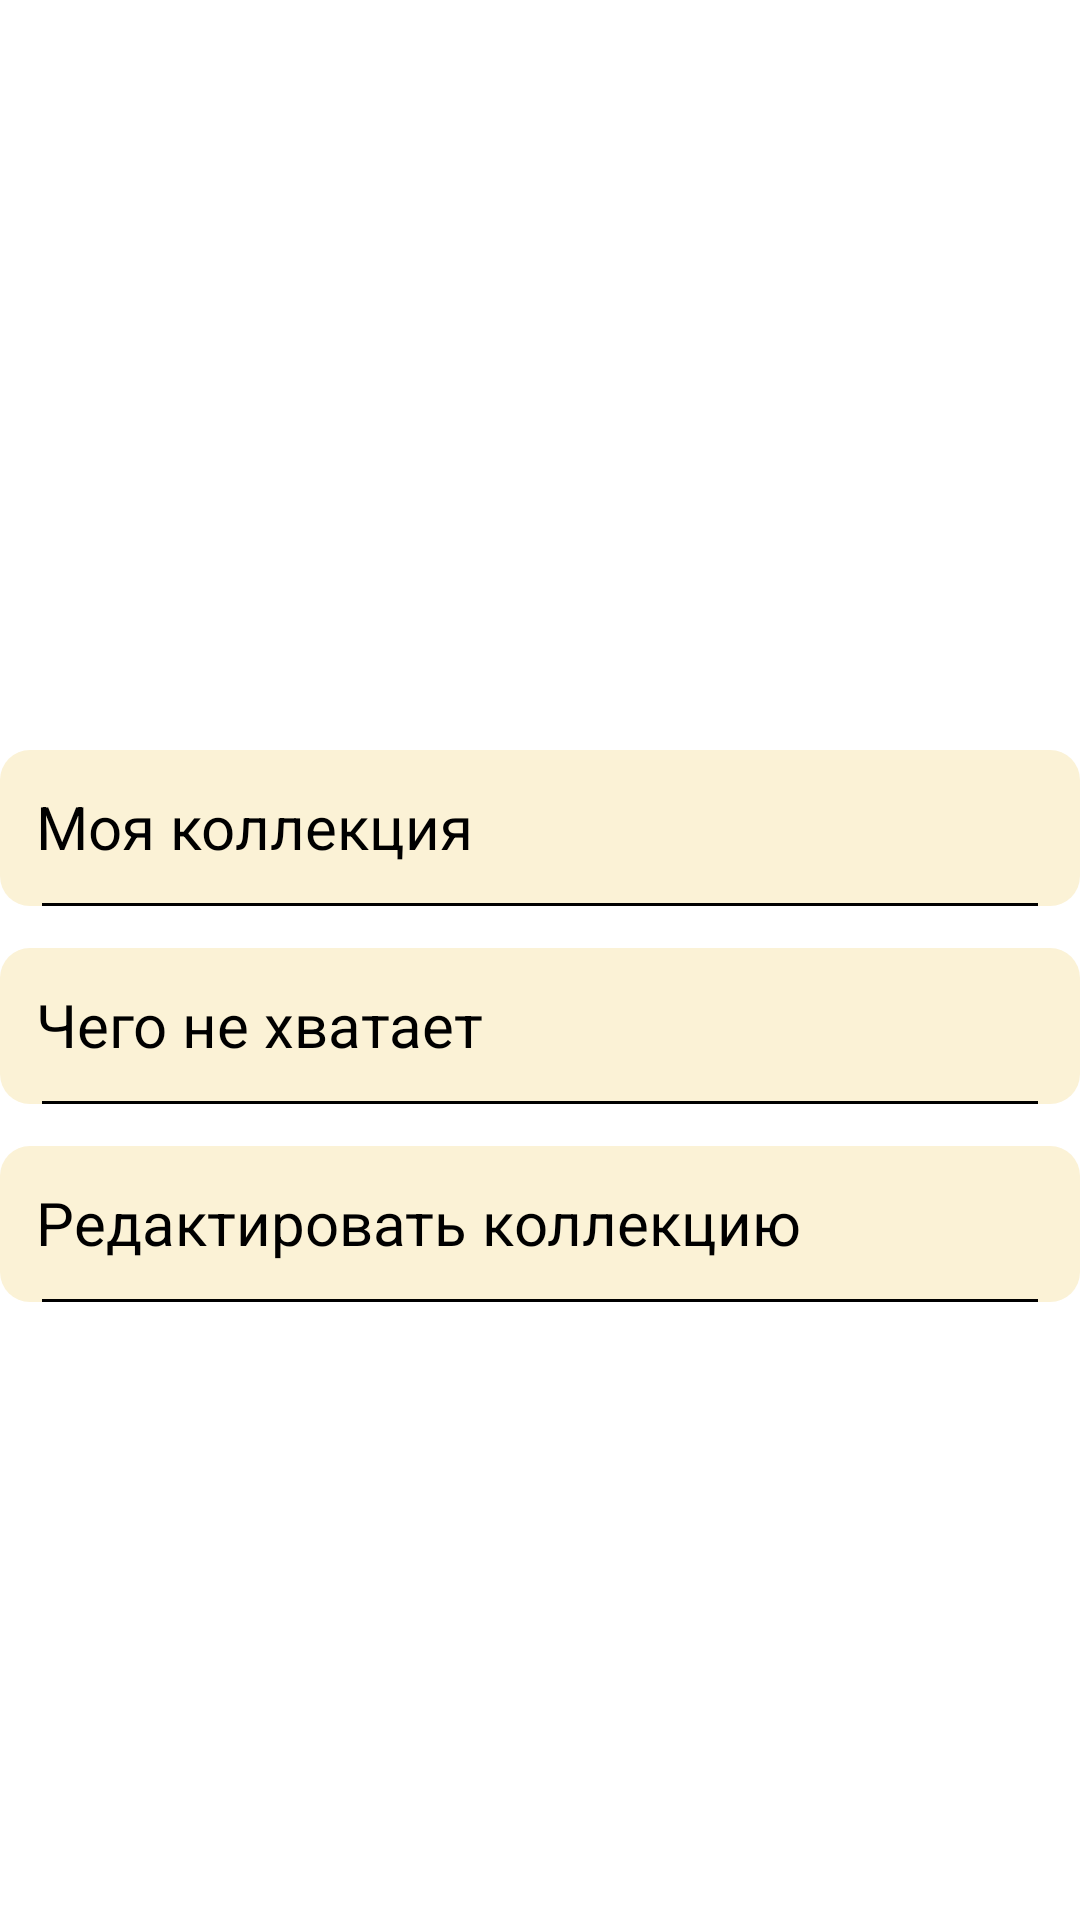

Layout XML and referenced resources for this Android screen:
<!-- AndroidManifest.xml: application theme Theme.CollectionsApp2 -->
<!-- res/layout/fragment_single_collection.xml -->
<?xml version="1.0" encoding="utf-8"?>
<androidx.constraintlayout.widget.ConstraintLayout xmlns:android="http://schemas.android.com/apk/res/android"
    xmlns:tools="http://schemas.android.com/tools"
    android:layout_width="match_parent"
    android:layout_height="match_parent"
    xmlns:app="http://schemas.android.com/apk/res-auto"
    tools:context=".fragments.SingleCollectionFragment">

    <ImageView
        android:id="@+id/main_image"
        tools:src="@drawable/placeholder"
        app:layout_constraintTop_toTopOf="parent"
        app:layout_constraintStart_toStartOf="parent"
        app:layout_constraintEnd_toEndOf="parent"
        android:background="@drawable/card_shape"
        style="@style/collection_main_image"/>

    <androidx.constraintlayout.widget.ConstraintLayout
        android:id="@+id/my_collection_button"
        app:layout_constraintTop_toBottomOf="@+id/main_image"
        app:layout_constraintStart_toStartOf="parent"
        app:layout_constraintEnd_toEndOf="parent"
        style="@style/button_about_collection">

        <TextView
            android:id="@+id/text_button_my_collection"
            android:text="@string/button_my_collection"
            app:layout_constraintStart_toStartOf="parent"
            app:layout_constraintTop_toTopOf="parent"
            style="@style/button_text" />

        <View
            app:layout_constraintStart_toStartOf="parent"
            app:layout_constraintEnd_toEndOf="parent"
            app:layout_constraintTop_toBottomOf="@+id/text_button_my_collection"
            style="@style/separator" />

    </androidx.constraintlayout.widget.ConstraintLayout>

    <androidx.constraintlayout.widget.ConstraintLayout
        android:id="@+id/whats_not_enough_button"
        app:layout_constraintTop_toBottomOf="@+id/my_collection_button"
        app:layout_constraintStart_toStartOf="parent"
        app:layout_constraintEnd_toEndOf="parent"
        style="@style/button_about_collection">

        <TextView
            android:id="@+id/text_button_whats_not_enough"
            android:text="@string/button_whats_not_enough"
            app:layout_constraintStart_toStartOf="parent"
            app:layout_constraintTop_toTopOf="parent"
            style="@style/button_text" />

        <View
            app:layout_constraintStart_toStartOf="parent"
            app:layout_constraintEnd_toEndOf="parent"
            app:layout_constraintTop_toBottomOf="@+id/text_button_whats_not_enough"
            style="@style/separator" />

    </androidx.constraintlayout.widget.ConstraintLayout>

    <androidx.constraintlayout.widget.ConstraintLayout
        android:id="@+id/edit_collection_button"
        app:layout_constraintTop_toBottomOf="@id/whats_not_enough_button"
        app:layout_constraintStart_toStartOf="parent"
        app:layout_constraintEnd_toEndOf="parent"
        style="@style/button_about_collection">

        <TextView
            android:id="@+id/text_button_edit_collection"
            android:text="@string/button_edit_collection"
            app:layout_constraintStart_toStartOf="parent"
            app:layout_constraintTop_toTopOf="parent"
            style="@style/button_text" />

        <View
            app:layout_constraintStart_toStartOf="parent"
            app:layout_constraintEnd_toEndOf="parent"
            app:layout_constraintTop_toBottomOf="@+id/text_button_edit_collection"
            style="@style/separator" />

    </androidx.constraintlayout.widget.ConstraintLayout>

    <TextView
        android:id="@+id/main_text"
        android:layout_width="match_parent"
        android:layout_height="wrap_content"
        tools:text="Вы собрали коллекцию!"
        android:textColor="@color/black"
        android:textAlignment="center"
        app:layout_constraintStart_toStartOf="parent"
        app:layout_constraintEnd_toEndOf="parent"
        app:layout_constraintTop_toBottomOf="@+id/edit_collection_button"
        app:layout_constraintBottom_toBottomOf="parent"/>

</androidx.constraintlayout.widget.ConstraintLayout>
<!-- resources referenced by this layout -->
<resources>
  <color name="black">#FF000000</color>
  <string name="button_edit_collection">Редактировать коллекцию</string>
  <string name="button_my_collection">Моя коллекция</string>
  <string name="button_whats_not_enough">Чего не хватает</string>
  <style name="button_about_collection">
          <item name="android:layout_width">match_parent</item>
          <item name="android:layout_height">wrap_content</item>
          <item name="android:layout_marginTop">@dimen/app_small_margin</item>
          <item name="android:clickable">true</item>
          <item name="android:focusable">true</item>
          <item name="android:background">@drawable/ripple_effect</item>
      </style>
  <style name="button_text">
          <item name="android:layout_width">match_parent</item>
          <item name="android:layout_height">wrap_content</item>
          <item name="android:textColor">@color/black</item>
          <item name="android:textSize">@dimen/button_text_size</item>
          <item name="android:padding">@dimen/app_small_padding</item>
      </style>
  <style name="collection_main_image">
          <item name="android:layout_width">150dp</item>
          <item name="android:layout_height">216dp</item>
          <item name="android:scaleType">centerCrop</item>
          <item name="android:layout_marginStart">20dp</item>
          <item name="android:layout_marginTop">20dp</item>
          <item name="android:layout_marginEnd">20dp</item>
      </style>
  <style name="separator">
          <item name="android:layout_width">match_parent</item>
          <item name="android:layout_height">1dp</item>
          <item name="android:background">@color/black</item>
          <item name="android:layout_marginStart">@dimen/app_small_margin</item>
          <item name="android:layout_marginEnd">@dimen/app_small_margin</item>
      </style>
  <style name="Theme.CollectionsApp2" parent="Theme.MaterialComponents.DayNight.NoActionBar">
          
          <item name="colorPrimary">@color/colorPrimary</item>
          <item name="colorPrimaryVariant">@color/colorPrimaryDark</item>
          <item name="colorOnPrimary">@color/colorAccent</item>
          
          <item name="colorSecondary">@color/teal_200</item>
          <item name="colorSecondaryVariant">@color/teal_700</item>
          <item name="colorOnSecondary">@color/black</item>
          
          <item name="android:statusBarColor" tools:targetApi="l">?attr/colorPrimaryVariant</item>
          
          <item name="windowActionBar">false</item>
      </style>
  <dimen name="app_small_margin">14dp</dimen>
  <!-- drawable ripple_effect (drawable) -->
  <?xml version="1.0" encoding="utf-8"?>
  <ripple xmlns:android="http://schemas.android.com/apk/res/android"
      android:color="@color/colorPrimaryDark">
      <item android:state_pressed="true">
          <shape android:shape="rectangle">
              <solid android:color="@color/colorAccent"/>
              <corners android:radius="10dp"/>
          </shape>
      </item>
  </ripple>
  <dimen name="button_text_size">20sp</dimen>
  <dimen name="app_small_padding">12dp</dimen>
  <color name="colorPrimary">#E6AC00</color>
  <color name="colorPrimaryDark">#917113</color>
  <color name="colorAccent">#FBF2D6</color>
  <color name="teal_200">#FF03DAC5</color>
  <color name="teal_700">#FF018786</color>
</resources>
